Photos from the image-classification dataset "dataset-glomeruli" in the GitHub repository fauzanaqil/combination-deep-transfer-learning. Its 3 classes are: focal, normal, sclerosed.

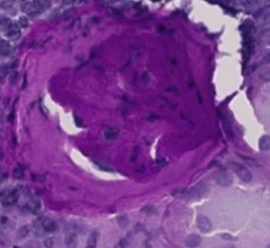
Label: sclerosed

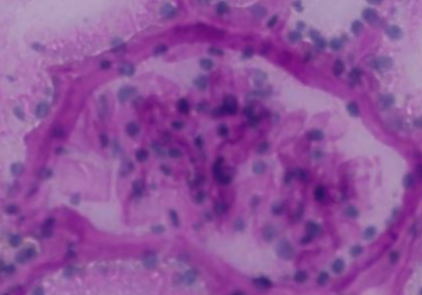
Label: focal

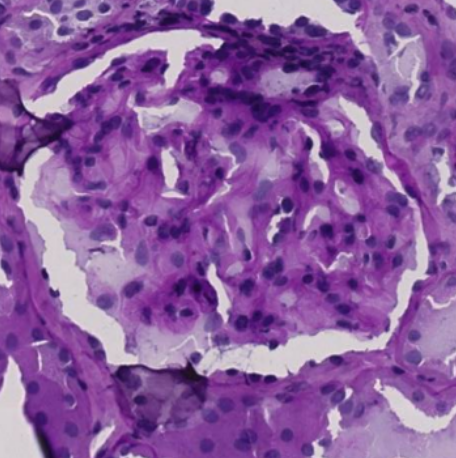
Label: sclerosed

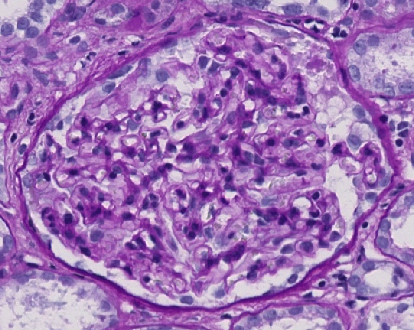
Label: normal

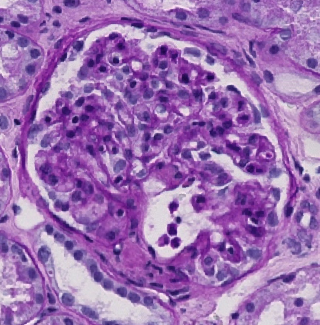
Label: focal

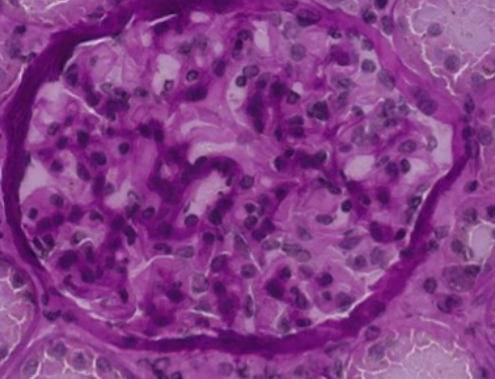
Label: normal
